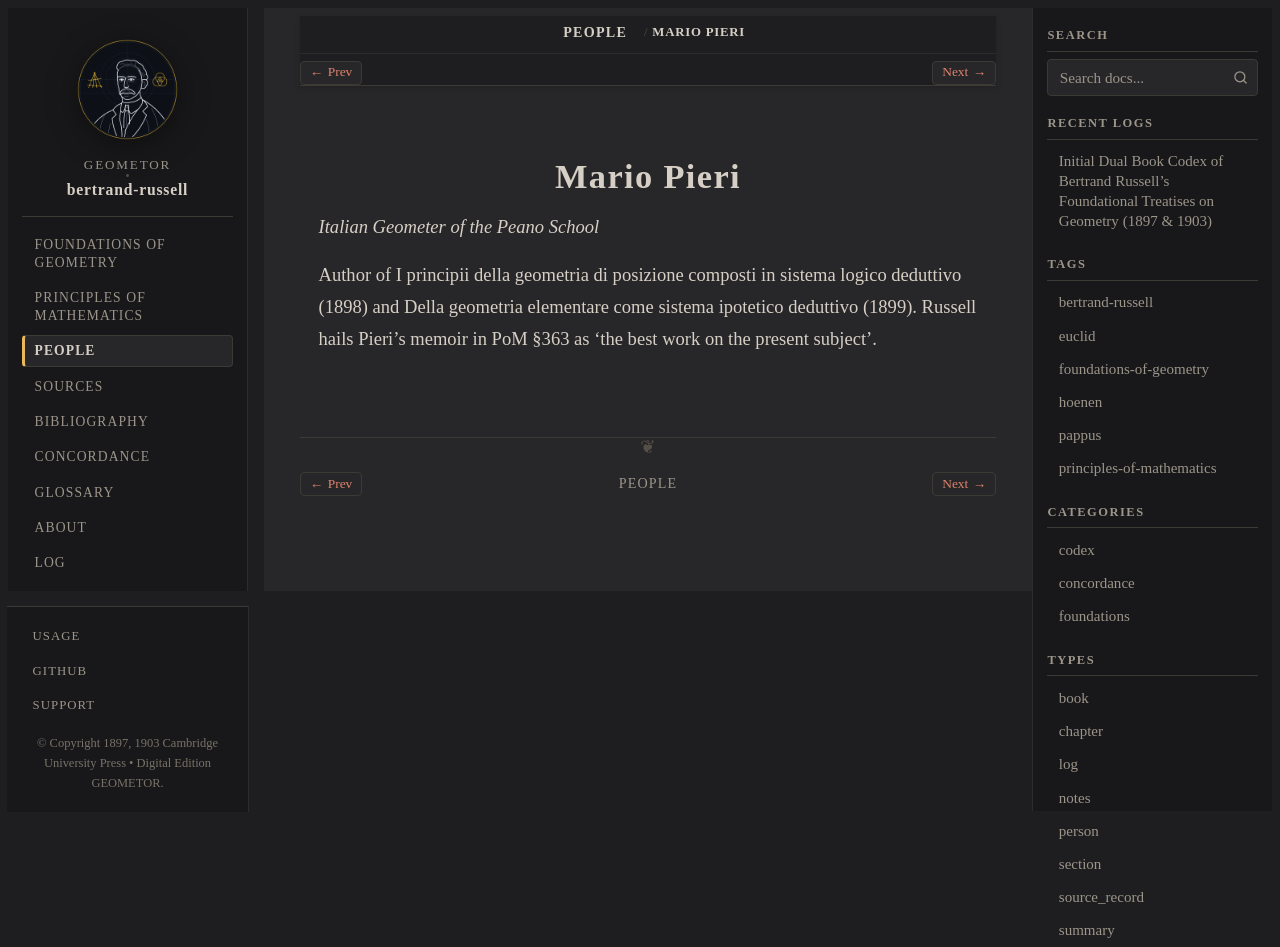

repository: geometor/bertrand-russell · page: people/pieri.html · generator: sphinx

:type: person
:death_year: 1913
:death_label: 1913
:lifespan: 1860 – 1913
:excerpt: Italian Geometer of the Peano School

.. _person-pieri:

Mario Pieri
===========

*Italian Geometer of the Peano School*

Author of I principii della geometria di posizione composti in sistema logico deduttivo (1898) and Della geometria elementare come sistema ipotetico deduttivo (1899). Russell hails Pieri's memoir in PoM §363 as 'the best work on the present subject'.
